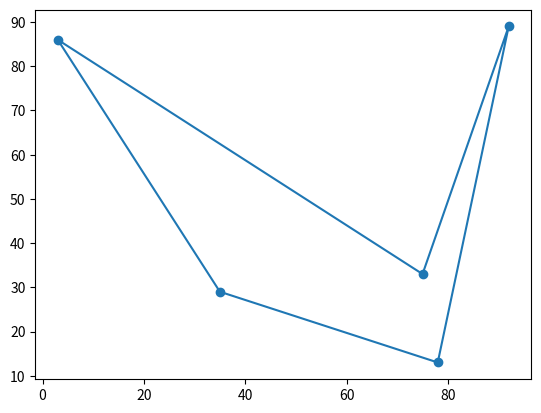

The matplotlib source for this figure:
import numpy as np
import matplotlib.pyplot as plt
import seaborn as sns
data=np.random.randint(0,100,10).reshape([-1,2])
# data=np.array([[0,0],[0,10],[15,10],[10,1]])
data=data[data[:,1].argsort()]
p0=data[0]
print(p0)
data1=data[1:,]
vecs=[(p-p0).dot(np.array([1,0]))/np.linalg.norm(p-p0) for p in data1]#矢量集合
orders=np.argsort(-np.array(vecs)) #矢量排序序号
data1=data1[orders]
data=np.vstack((p0,data1,p0))
plt.scatter(data[:-1,0],data[:-1,1]) #散点图
plt.plot(data[:,0],data[:,1]) 
plt.show()
